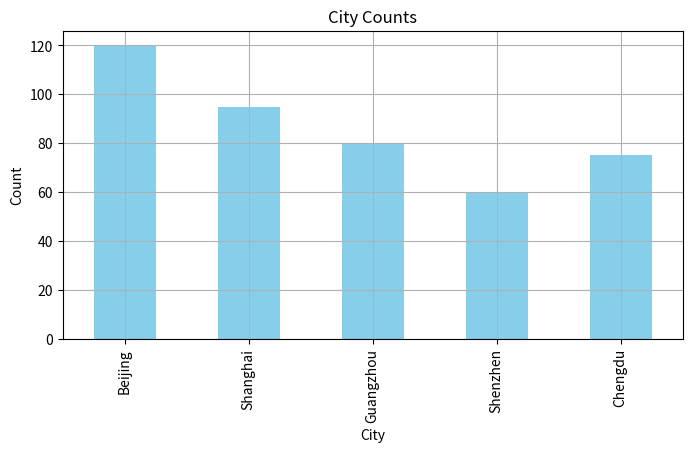

Source code (Python):
import pandas as pd
import matplotlib.pyplot as plt

# 创建示例数据：每个城市的人数
data = {
    'city': ['Beijing', 'Shanghai', 'Guangzhou', 'Shenzhen', 'Chengdu'],
    'count': [120, 95, 80, 60, 75]
}

df = pd.DataFrame(data)

# 设置 city 为索引，这样绘图时 x 轴是城市
df.set_index('city', inplace=True)

# 定义一个函数来绘制柱状图，演示 **kwargs
def plot_bar(dataframe, **kwargs):
    """
    dataframe: 传入一个 DataFrame，要求有一个数值列
    **kwargs: 额外传入的 matplotlib 参数，比如 color, figsize, title 等
    """
    ax = dataframe.plot(kind='bar', **kwargs)  # 这里 **kwargs 会传给 matplotlib
    ax.set_ylabel('Count')                     # 设置 y 轴标题
    ax.set_xlabel('City')                      # 设置 x 轴标题
    ax.set_title('City Counts')                # 图表标题
    plt.grid(True)                             # 显示网格
    plt.show()

# 调用函数，传递额外参数 color, figsize
plot_bar(df, color='skyblue', figsize=(8,4), legend=False)
